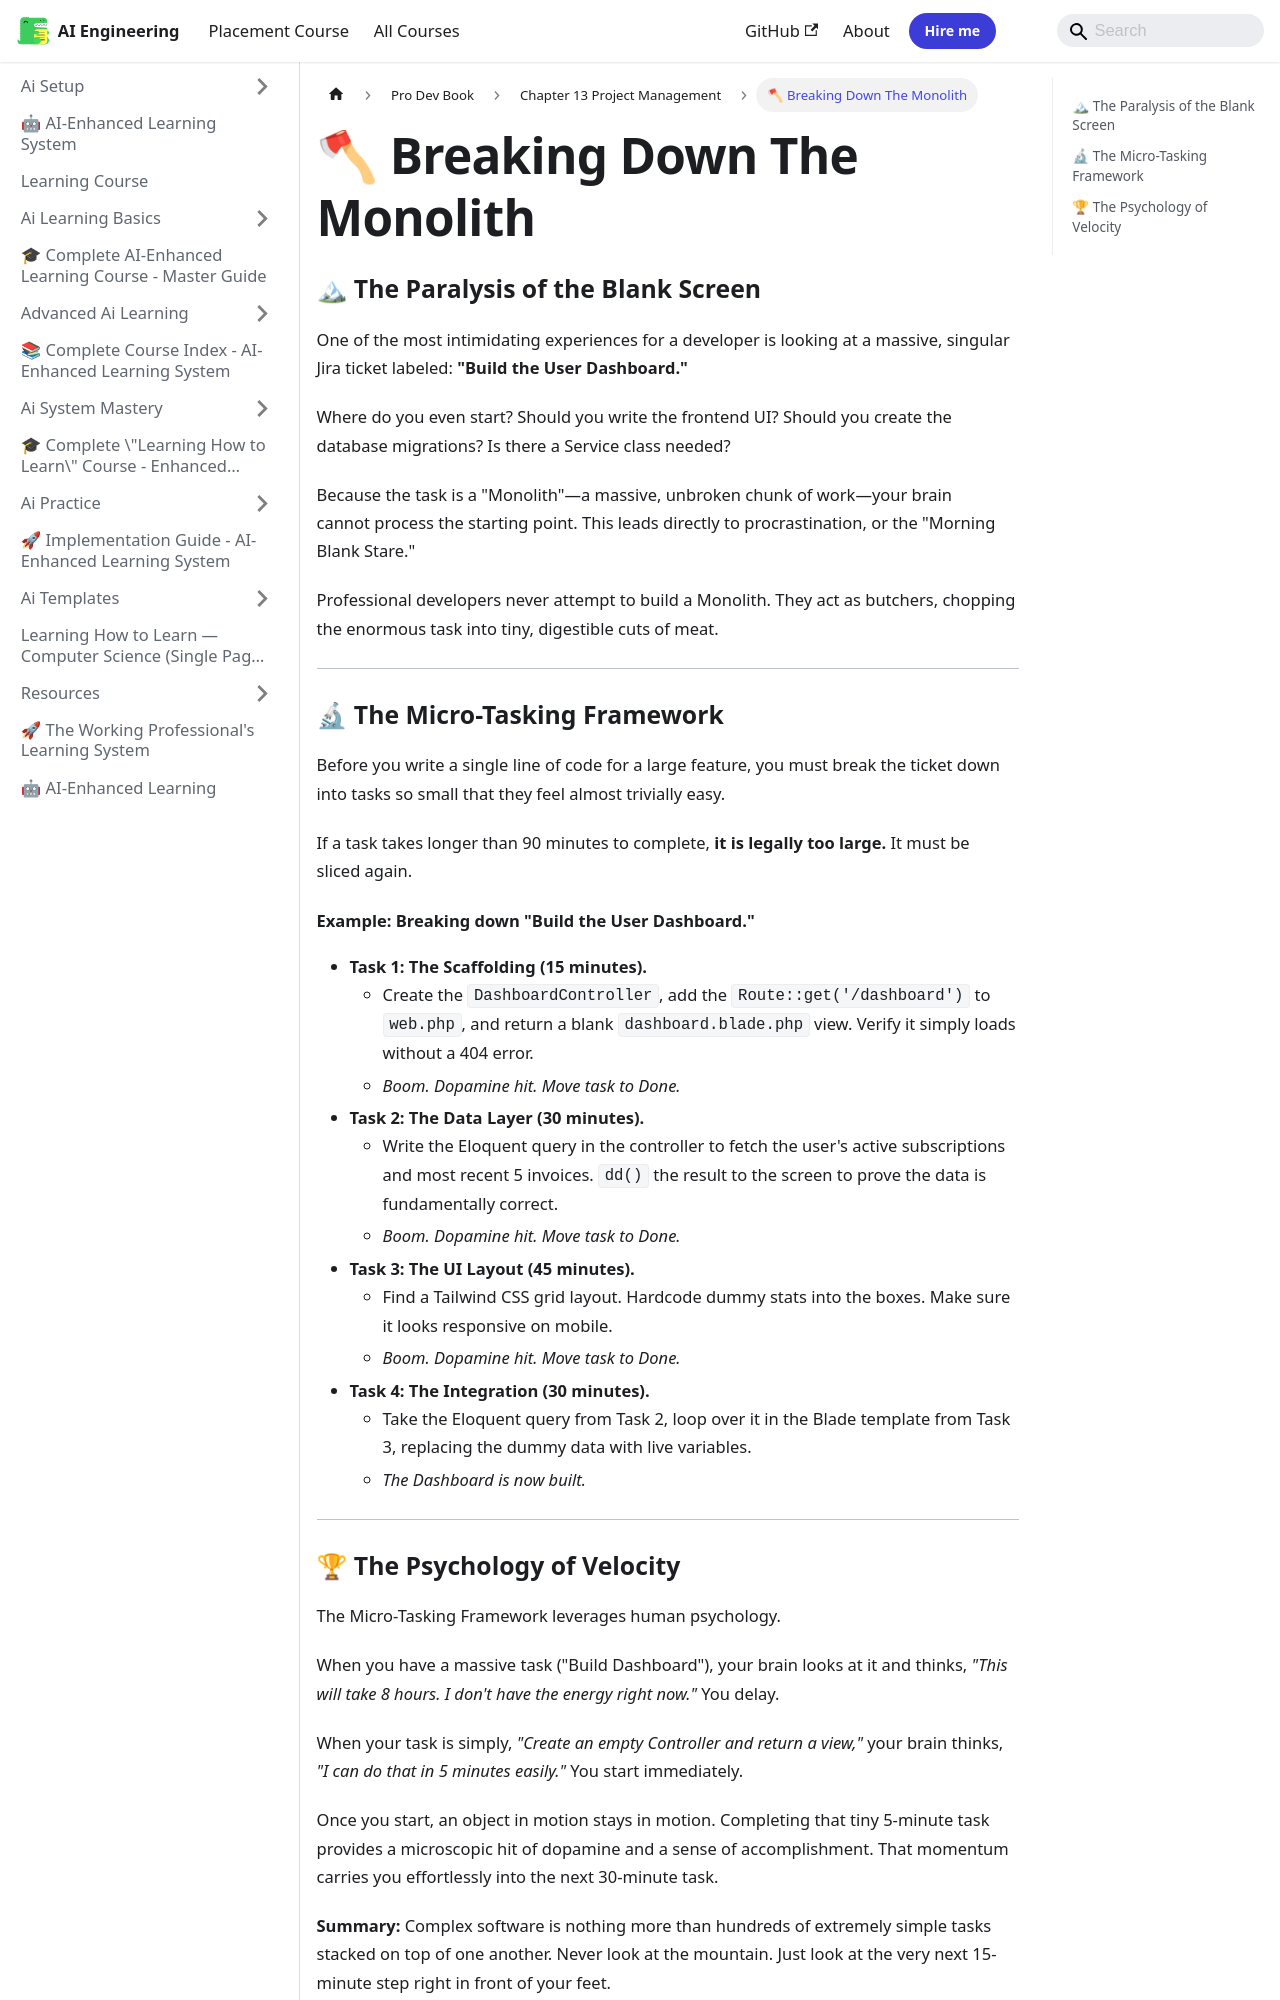

repository: Raushan666java/ai-engineering-journey · page: learning-course/Pro-Dev-book/Chapter_13_Project_Management/03_Breaking_Down_The_Monolith/index.html · generator: mkdocs

---
slug: /learning-course/Pro-Dev-book/Chapter_13_Project_Management/03_Breaking_Down_The_Monolith
title: "🪓 Breaking Down The Monolith"
sidebar_label: "🪓 Breaking Down The Monolith"
sidebar_position: 3
description: "Because the task is a 'Monolith'—a massive, unbroken chunk of work—your brain cannot process the starting point. This leads directly to procrastination"
---
# 🪓 Breaking Down The Monolith

### 🏔 The Paralysis of the Blank Screen

One of the most intimidating experiences for a developer is looking at a massive, singular Jira ticket labeled: **"Build the User Dashboard."**

Where do you even start? Should you write the frontend UI? Should you create the database migrations? Is there a Service class needed? 

Because the task is a "Monolith"—a massive, unbroken chunk of work—your brain cannot process the starting point. This leads directly to procrastination, or the "Morning Blank Stare."

Professional developers never attempt to build a Monolith. They act as butchers, chopping the enormous task into tiny, digestible cuts of meat.

---

### 🔬 The Micro-Tasking Framework

Before you write a single line of code for a large feature, you must break the ticket down into tasks so small that they feel almost trivially easy. 

If a task takes longer than 90 minutes to complete, **it is legally too large.** It must be sliced again.

#### Example: Breaking down "Build the User Dashboard."

*   **Task 1: The Scaffolding (15 minutes).** 
    *   Create the `DashboardController`, add the `Route::get('/dashboard')` to `web.php`, and return a blank `dashboard.blade.php` view. Verify it simply loads without a 404 error. 
    *   *Boom. Dopamine hit. Move task to Done.*
*   **Task 2: The Data Layer (30 minutes).**
    *   Write the Eloquent query in the controller to fetch the user's active subscriptions and most recent 5 invoices. `dd()` the result to the screen to prove the data is fundamentally correct.
    *   *Boom. Dopamine hit. Move task to Done.*
*   **Task 3: The UI Layout (45 minutes).**
    *   Find a Tailwind CSS grid layout. Hardcode dummy stats into the boxes. Make sure it looks responsive on mobile. 
    *   *Boom. Dopamine hit. Move task to Done.*
*   **Task 4: The Integration (30 minutes).**
    *   Take the Eloquent query from Task 2, loop over it in the Blade template from Task 3, replacing the dummy data with live variables.
    *   *The Dashboard is now built.*

---
